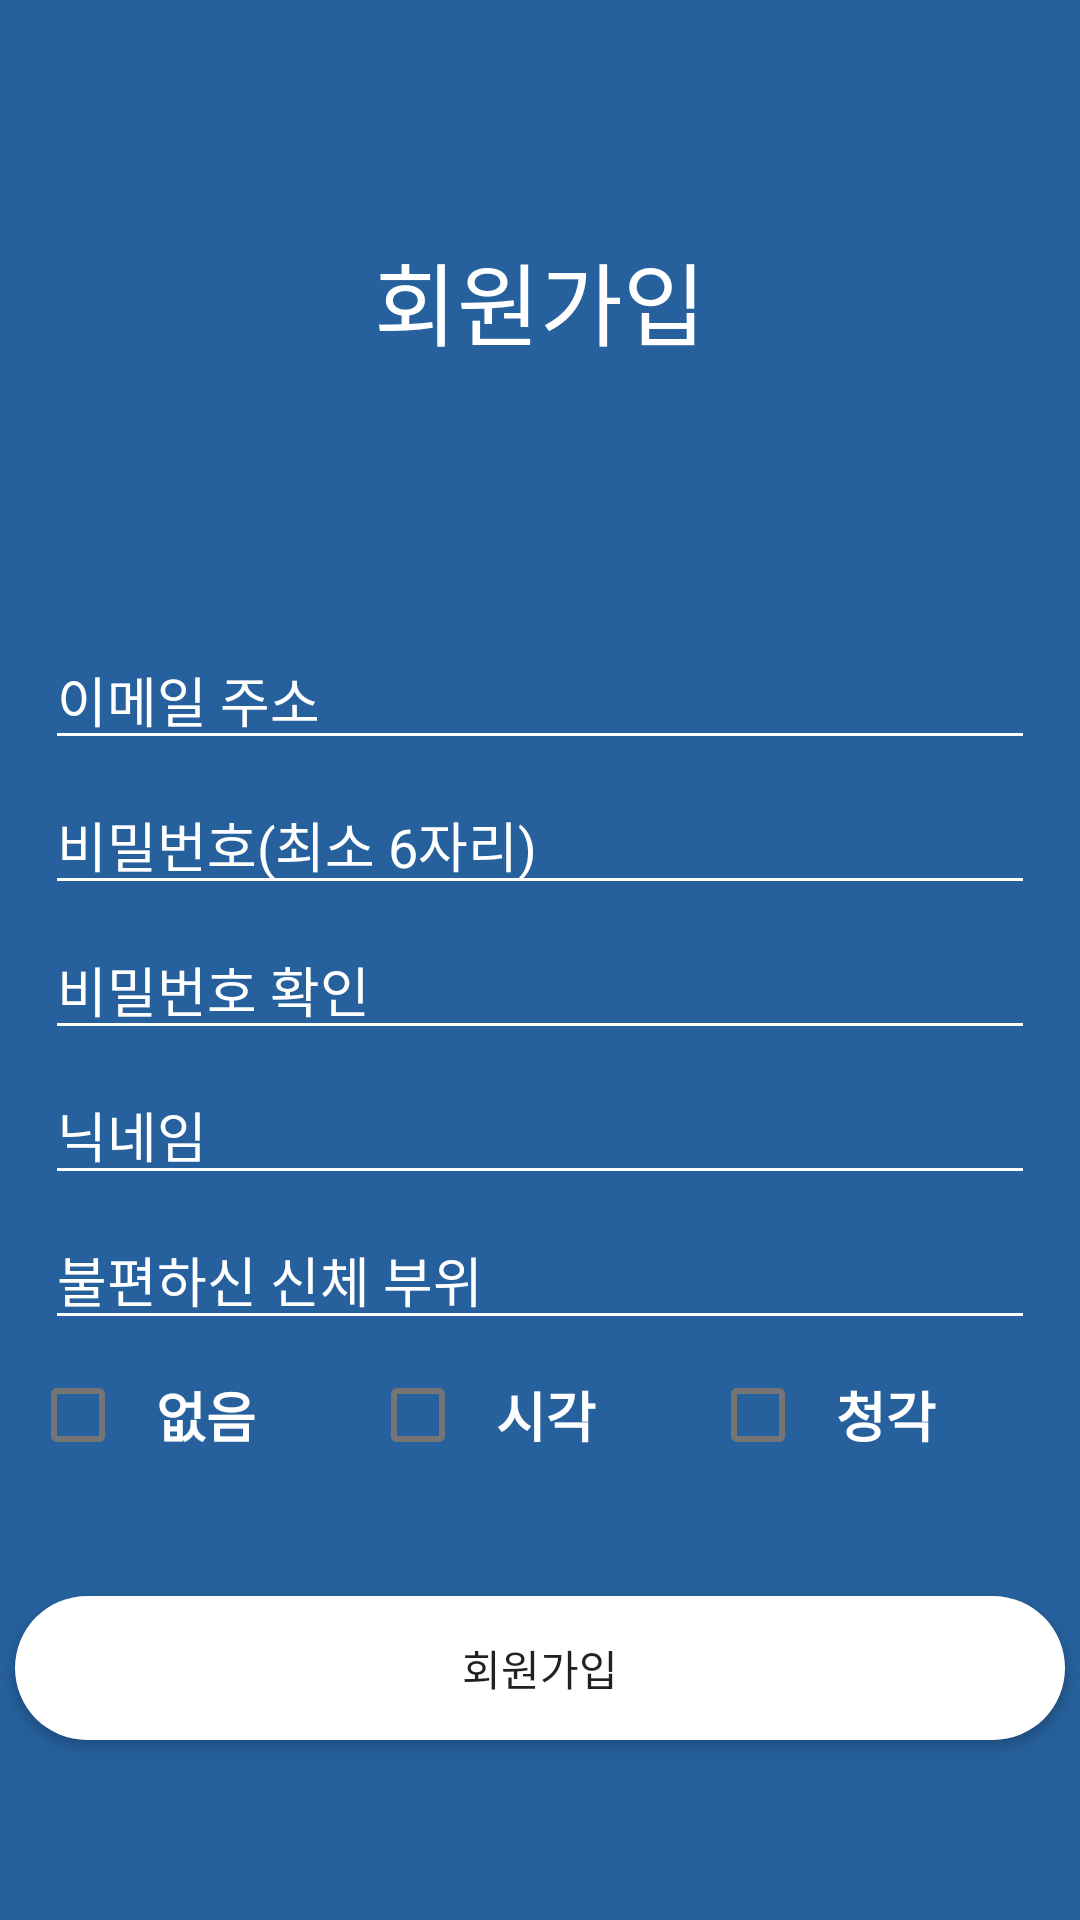

Android layout source for this screen:
<!-- AndroidManifest.xml: application theme Theme.Polaris -->
<!-- res/layout/activity_signup.xml -->
<?xml version="1.0" encoding="utf-8"?>
<LinearLayout

    xmlns:android="http://schemas.android.com/apk/res/android"
    android:layout_width="match_parent"
    android:layout_height="match_parent"
    android:background="@color/colorPrimary"
    android:orientation="vertical">

    <TextView
        android:id="@+id/tv_title"
        android:layout_width="match_parent"
        android:layout_height="200dp"
        android:fontFamily="@font/nanumsquarebold"
        android:gravity="center"
        android:text="회원가입"
        android:textColor="@android:color/white"
        android:textColorHint="#000000"
        android:textSize="30sp" />

    <LinearLayout
        android:layout_width="match_parent"
        android:layout_height="322dp"
        android:orientation="vertical"
        android:padding="10dp">

        <EditText
            android:id="@+id/et_email"
            android:layout_width="match_parent"
            android:layout_height="wrap_content"
            android:layout_marginStart="5dp"
            android:layout_marginEnd="5dp"
            android:layout_marginBottom="5dp"
            android:backgroundTint="@android:color/white"
            android:fontFamily="@font/nanumsquareregular"
            android:hint="이메일 주소"
            android:inputType="textEmailAddress"
            android:textColor="@android:color/white"
            android:textColorHint="@android:color/white" />

        <EditText
            android:id="@+id/et_password"
            android:layout_width="match_parent"
            android:layout_height="wrap_content"
            android:layout_marginStart="5dp"
            android:layout_marginEnd="5dp"
            android:layout_marginBottom="5dp"
            android:backgroundTint="@android:color/white"
            android:hint="비밀번호(최소 6자리)"
            android:inputType="textPassword"
            android:textColor="@android:color/white"
            android:textColorHint="@android:color/white" />

        <EditText
            android:id="@+id/et_verifyPassword"
            android:layout_width="match_parent"
            android:layout_height="wrap_content"
            android:layout_marginStart="5dp"
            android:layout_marginEnd="5dp"
            android:layout_marginBottom="5dp"
            android:backgroundTint="@android:color/white"
            android:hint="비밀번호 확인"
            android:inputType="textPassword"
            android:textColor="@android:color/white"
            android:textColorHint="@android:color/white" />

        <EditText
            android:id="@+id/et_nickName"
            android:layout_width="match_parent"
            android:layout_height="wrap_content"
            android:layout_marginStart="5dp"
            android:layout_marginEnd="5dp"
            android:layout_marginBottom="5dp"
            android:backgroundTint="@android:color/white"
            android:hint="닉네임"
            android:inputType="textEmailAddress"
            android:textColor="@android:color/white"
            android:textColorHint="@android:color/white" />

        <EditText
            android:id="@+id/et_bodyCheck"
            android:layout_width="match_parent"
            android:layout_height="wrap_content"
            android:layout_marginStart="5dp"
            android:layout_marginEnd="5dp"
            android:layout_marginBottom="5dp"
            android:hint="불편하신 신체 부위"
            android:backgroundTint="@android:color/white"
            android:textColor="@android:color/white"
            android:textColorHint="@android:color/white" />

        <LinearLayout
            android:layout_width="match_parent"
            android:layout_height="match_parent"
            android:orientation="horizontal">

            <LinearLayout
                android:layout_width="wrap_content"
                android:layout_height="40dp"
                android:layout_marginBottom="10dp"
                android:layout_weight="1">
                
                <CheckBox
                    android:id="@+id/register_noneall"
                    android:layout_width="wrap_content"
                    android:layout_height="wrap_content"
                    android:paddingLeft="10dp"
                    android:text="없음"
                    android:textColor="@color/white"
                    android:textSize="18dp"
                    android:textStyle="bold" />
            </LinearLayout>

            <LinearLayout
                android:layout_width="wrap_content"
                android:layout_height="40dp"
                android:layout_marginBottom="10dp"
                android:layout_weight="1">
                
                <CheckBox
                    android:id="@+id/register_looking"
                    android:layout_width="wrap_content"
                    android:layout_height="wrap_content"
                    android:paddingLeft="10dp"
                    android:text="시각"
                    android:textColor="@color/white"
                    android:textSize="18dp"
                    android:textStyle="bold" />
            </LinearLayout>

            <LinearLayout
                android:layout_width="wrap_content"
                android:layout_height="40dp"
                android:layout_marginBottom="10dp"
                android:layout_weight="1">
                
                <CheckBox
                    android:id="@+id/register_hearing"
                    android:layout_width="wrap_content"
                    android:layout_height="wrap_content"
                    android:paddingLeft="10dp"
                    android:text="청각"
                    android:textColor="@color/white"
                    android:textSize="18dp"
                    android:textStyle="bold" />
            </LinearLayout>
        </LinearLayout>
    </LinearLayout>

    <android.widget.Button
        android:id="@+id/btn_signUp"
        android:layout_width="match_parent"
        android:layout_height="wrap_content"
        android:layout_marginStart="5dp"
        android:layout_marginTop="10dp"
        android:layout_marginEnd="5dp"
        android:background="@drawable/button_white_rounded"
        android:fontFamily="@font/nanumsquarebold"
        android:text="회원가입" />
</LinearLayout>
<!-- resources referenced by this layout -->
<resources>
  <color name="colorPrimary">#26619D</color>
  <color name="white">#FFFFFFFF</color>
  <!-- drawable button_white_rounded (drawable-v24) -->
  <?xml version="1.0" encoding="utf-8"?>
  <selector
      xmlns:android="http://schemas.android.com/apk/res/android">
      <item android:state_enabled="true">
          <shape
              android:shape="rectangle">
              <solid
                  android:color="@android:color/white"> </solid>
              <corners
                  android:radius="50dp"> </corners>
          </shape>
      </item>
  </selector>
  
  
  <style name="Theme.Polaris" parent="Theme.MaterialComponents.DayNight.DarkActionBar">
          
          <item name="colorPrimary">@color/colorPrimary</item>
          <item name="colorPrimaryVariant">@color/colorPrimary</item>
          <item name="colorOnPrimary">@color/white</item>
          
          <item name="colorSecondary">@color/teal_200</item>
          <item name="colorSecondaryVariant">@color/teal_700</item>
          <item name="colorOnSecondary">@color/black</item>
          
          <item name="android:statusBarColor" tools:targetApi="l">?attr/colorPrimaryVariant</item>
          
      </style>
  <color name="teal_200">#FF03DAC5</color>
  <color name="teal_700">#FF018786</color>
  <color name="black">#FF000000</color>
</resources>
